Run: headless pygame with SDL's dummy video driver; simulated clock (each Clock.tick advances the game by its frame time, no real sleeping); random seed 0; keys injected as events and as key.get_pressed() state; no mouse input.
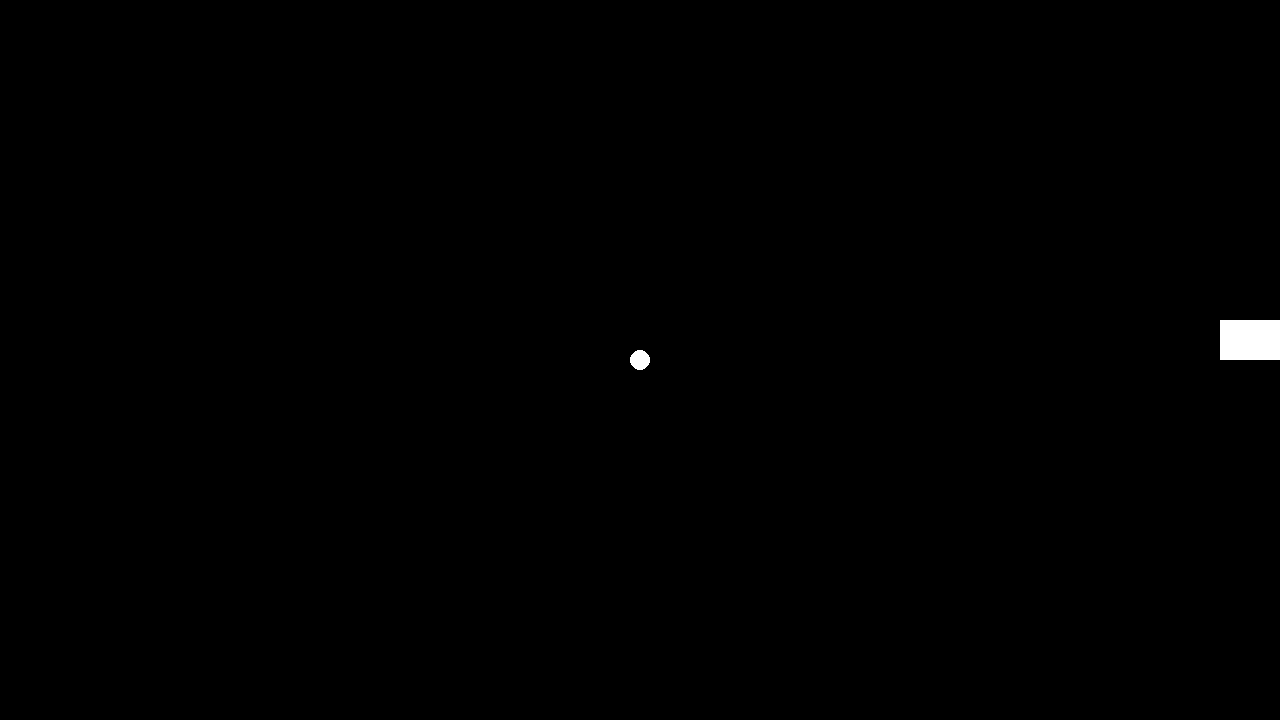
Frame 1 of 4 · flips 1–60 · no input
Frame 2 of 4 · flips 61–180 · tapped SPACE, RETURN · held RIGHT (→), D · screen unchanged from frame 1, image omitted
Frame 3 of 4 · flips 181–300 · held DOWN (↓), S · screen unchanged from frame 2, image omitted
Frame 4 of 4 · flips 301–420 · held LEFT (←), A, UP (↑), W · screen unchanged from frame 3, image omitted

The pygame program that drew these frames:

import pygame

pygame.init()
screen = pygame.display.set_mode((1280, 720))
clock = pygame.time.Clock()
running = True
dt = 0
screenWidth = screen.get_width()
screenHeight = screen.get_height()

ballInitPos = pygame.Vector2(screenWidth / 2, screenHeight / 2)
ballPos = pygame.Vector2(screenWidth / 2, screenHeight / 2)
ballRadius = 10

player1Size = pygame.Vector2(60, 40)
player1Pos = pygame.Vector2(screenWidth - player1Size.x, screenHeight / 2 - player1Size.y)


while running:
    for event in pygame.event.get():
        if event.type == pygame.QUIT:
            running = False
    
    screen.fill("black")
    pygame.draw.circle(screen, "white", ballPos, ballRadius)
    pygame.draw.rect(screen, "white", pygame.Rect((player1Pos), (player1Size)))


    pygame.display.update()

    dt = clock.tick(60) * 0.001

pygame.quit()
